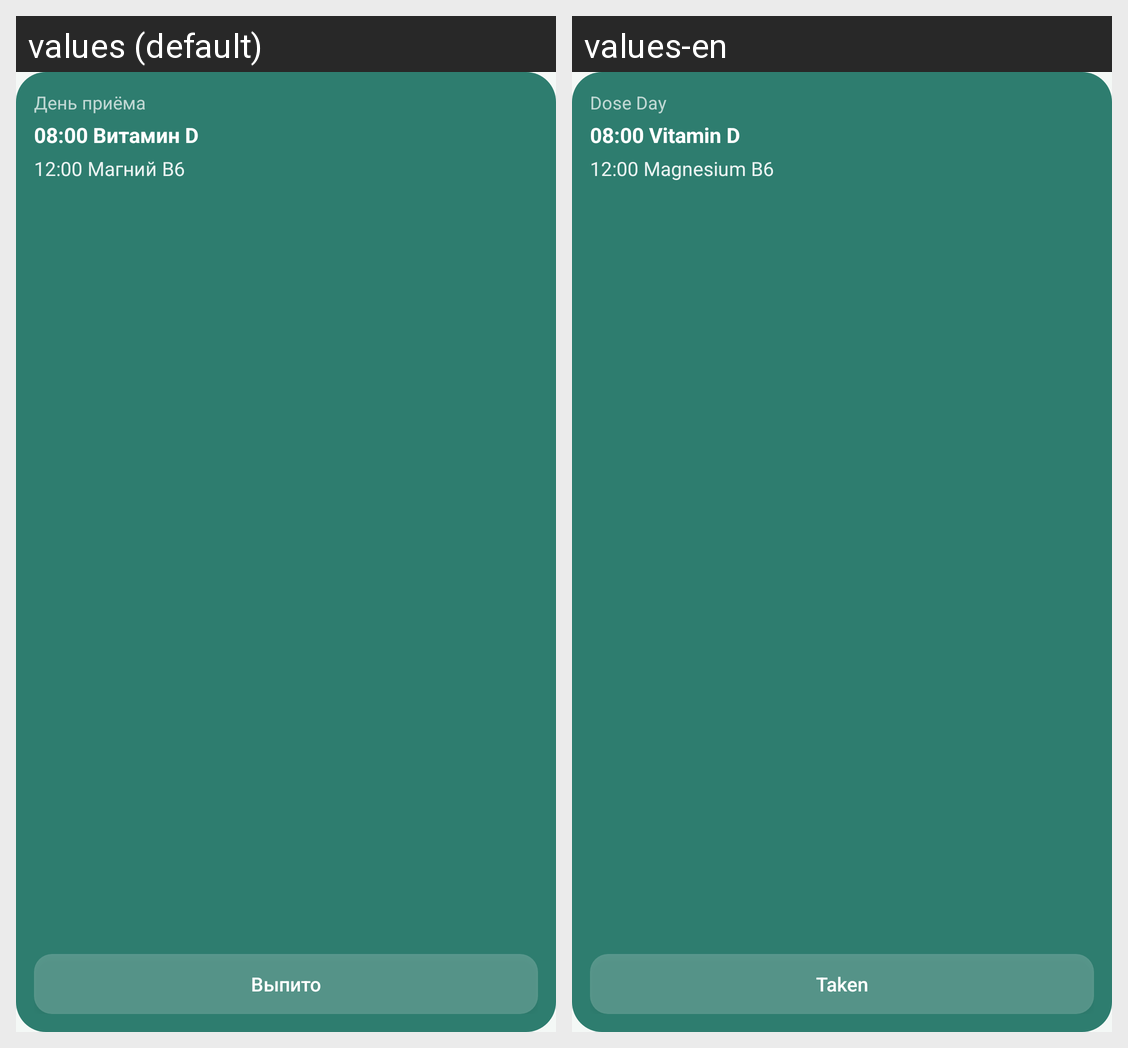

The Android screen above is rendered under two locales of the same app. Produce the string resources it draws, with the default and per-locale values.
Android screen res/layout/widget_pills_wide.xml rendered under 2 locales, left to right: values (default), values-en. Device: Nexus 5 (rendered at 1080×1920; each locale shown at half size, 540×960, under a caption strip naming it); theme Theme.PillReminder.
Strings drawn on this screen, with the default value and each locale's value (text and hints the layout hard-codes, and strings that could not be matched under every locale, appear in the picture but are not listed):

widget_preview_title
  values: День приёма
  values-en: Dose Day

widget_preview_line1
  values: 08:00 Витамин D
  values-en: 08:00 Vitamin D

widget_preview_line2
  values: 12:00 Магний B6
  values-en: 12:00 Magnesium B6

widget_take
  values: Выпито
  values-en: Taken
